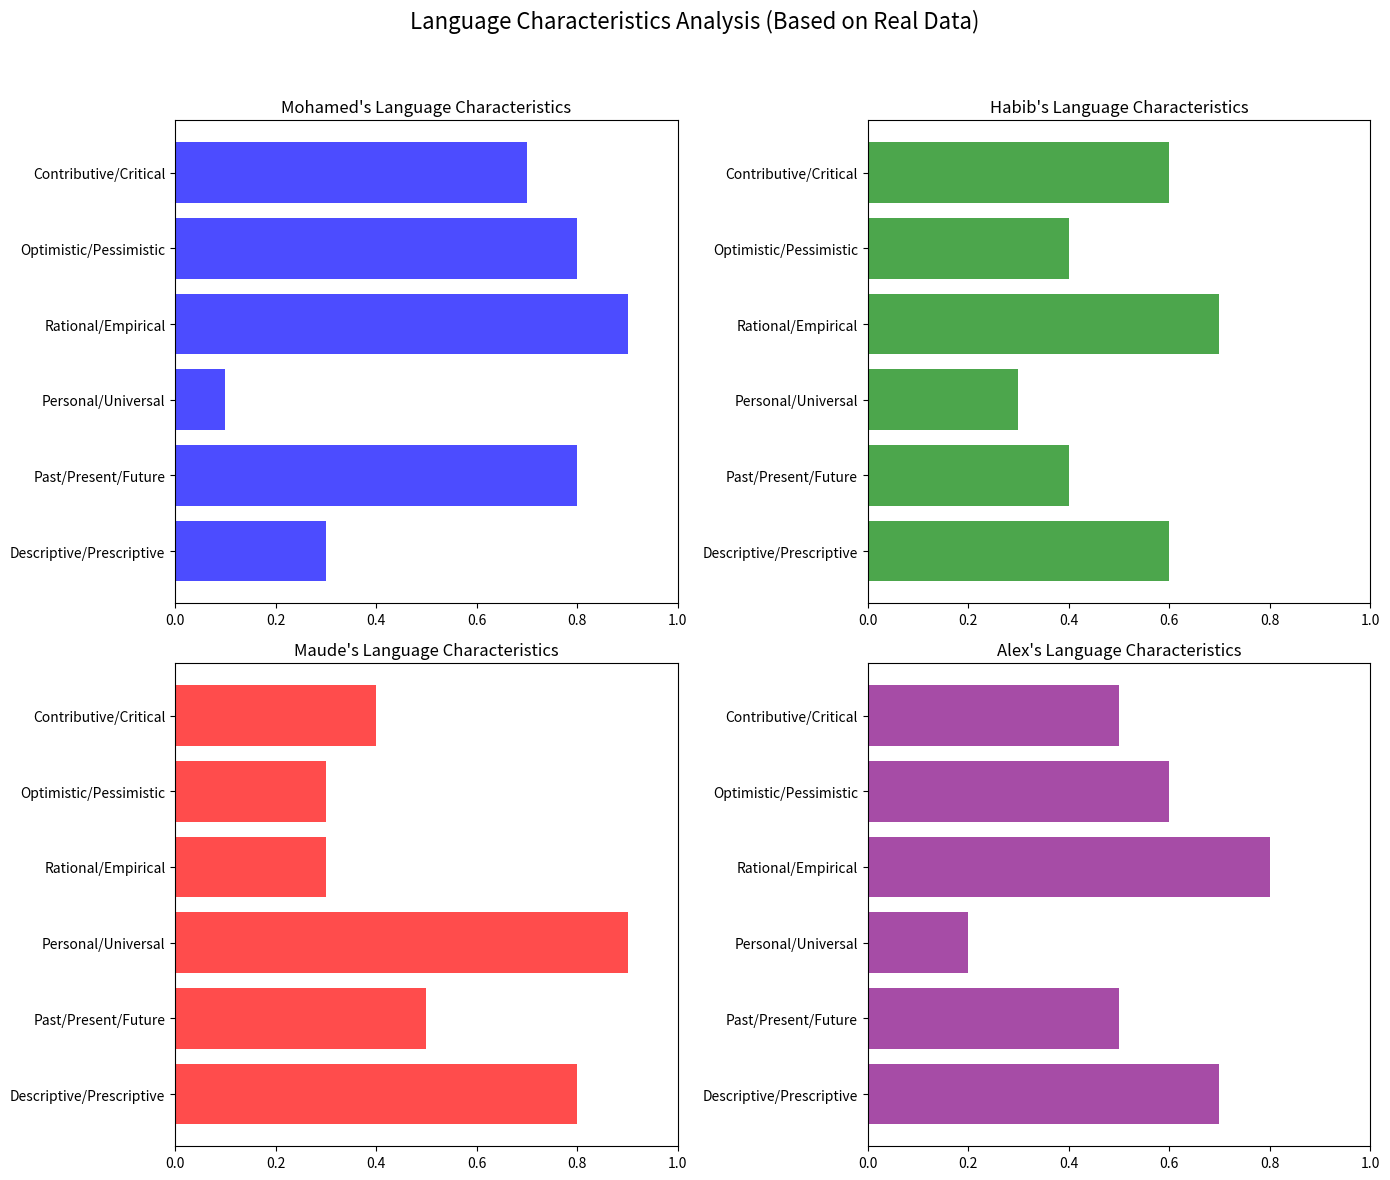

Reproduce this figure in Python.
# Generating the graphs based on real interpretations from the analysis
import numpy as np
import matplotlib.pyplot as plt

categories = ['Descriptive/Prescriptive', 'Past/Present/Future', 'Personal/Universal', 'Rational/Empirical', 'Optimistic/Pessimistic', 'Contributive/Critical']
people = ['Mohamed', 'Habib', 'Maude', 'Alex']

# Data based on the analysis:
data = {
    'Mohamed': [0.3, 0.8, 0.1, 0.9, 0.8, 0.7],  # Prescriptive, Future, Universal, Rational, Optimistic, Contributive
    'Habib': [0.6, 0.4, 0.3, 0.7, 0.4, 0.6],  # Balanced, Past, Universal, Rational, Pessimistic, Critical
    'Maude': [0.8, 0.5, 0.9, 0.3, 0.3, 0.4],  # Descriptive, Present, Personal, Empirical, Pessimistic, Critical
    'Alex': [0.7, 0.5, 0.2, 0.8, 0.6, 0.5],  # Descriptive, Past/Future, Universal, Rational, Optimistic, Contributive
}

# Creating the plots
fig, ax = plt.subplots(2, 2, figsize=(14, 12))
fig.suptitle("Language Characteristics Analysis (Based on Real Data)", fontsize=16)

# Plot for Mohamed
ax[0, 0].barh(categories, data['Mohamed'], color='blue', alpha=0.7)
ax[0, 0].set_title("Mohamed's Language Characteristics")
ax[0, 0].set_xlim([0, 1])

# Plot for Habib
ax[0, 1].barh(categories, data['Habib'], color='green', alpha=0.7)
ax[0, 1].set_title("Habib's Language Characteristics")
ax[0, 1].set_xlim([0, 1])

# Plot for Maude
ax[1, 0].barh(categories, data['Maude'], color='red', alpha=0.7)
ax[1, 0].set_title("Maude's Language Characteristics")
ax[1, 0].set_xlim([0, 1])

# Plot for Alex
ax[1, 1].barh(categories, data['Alex'], color='purple', alpha=0.7)
ax[1, 1].set_title("Alex's Language Characteristics")
ax[1, 1].set_xlim([0, 1])

plt.tight_layout(rect=[0, 0, 1, 0.95])
plt.show()
